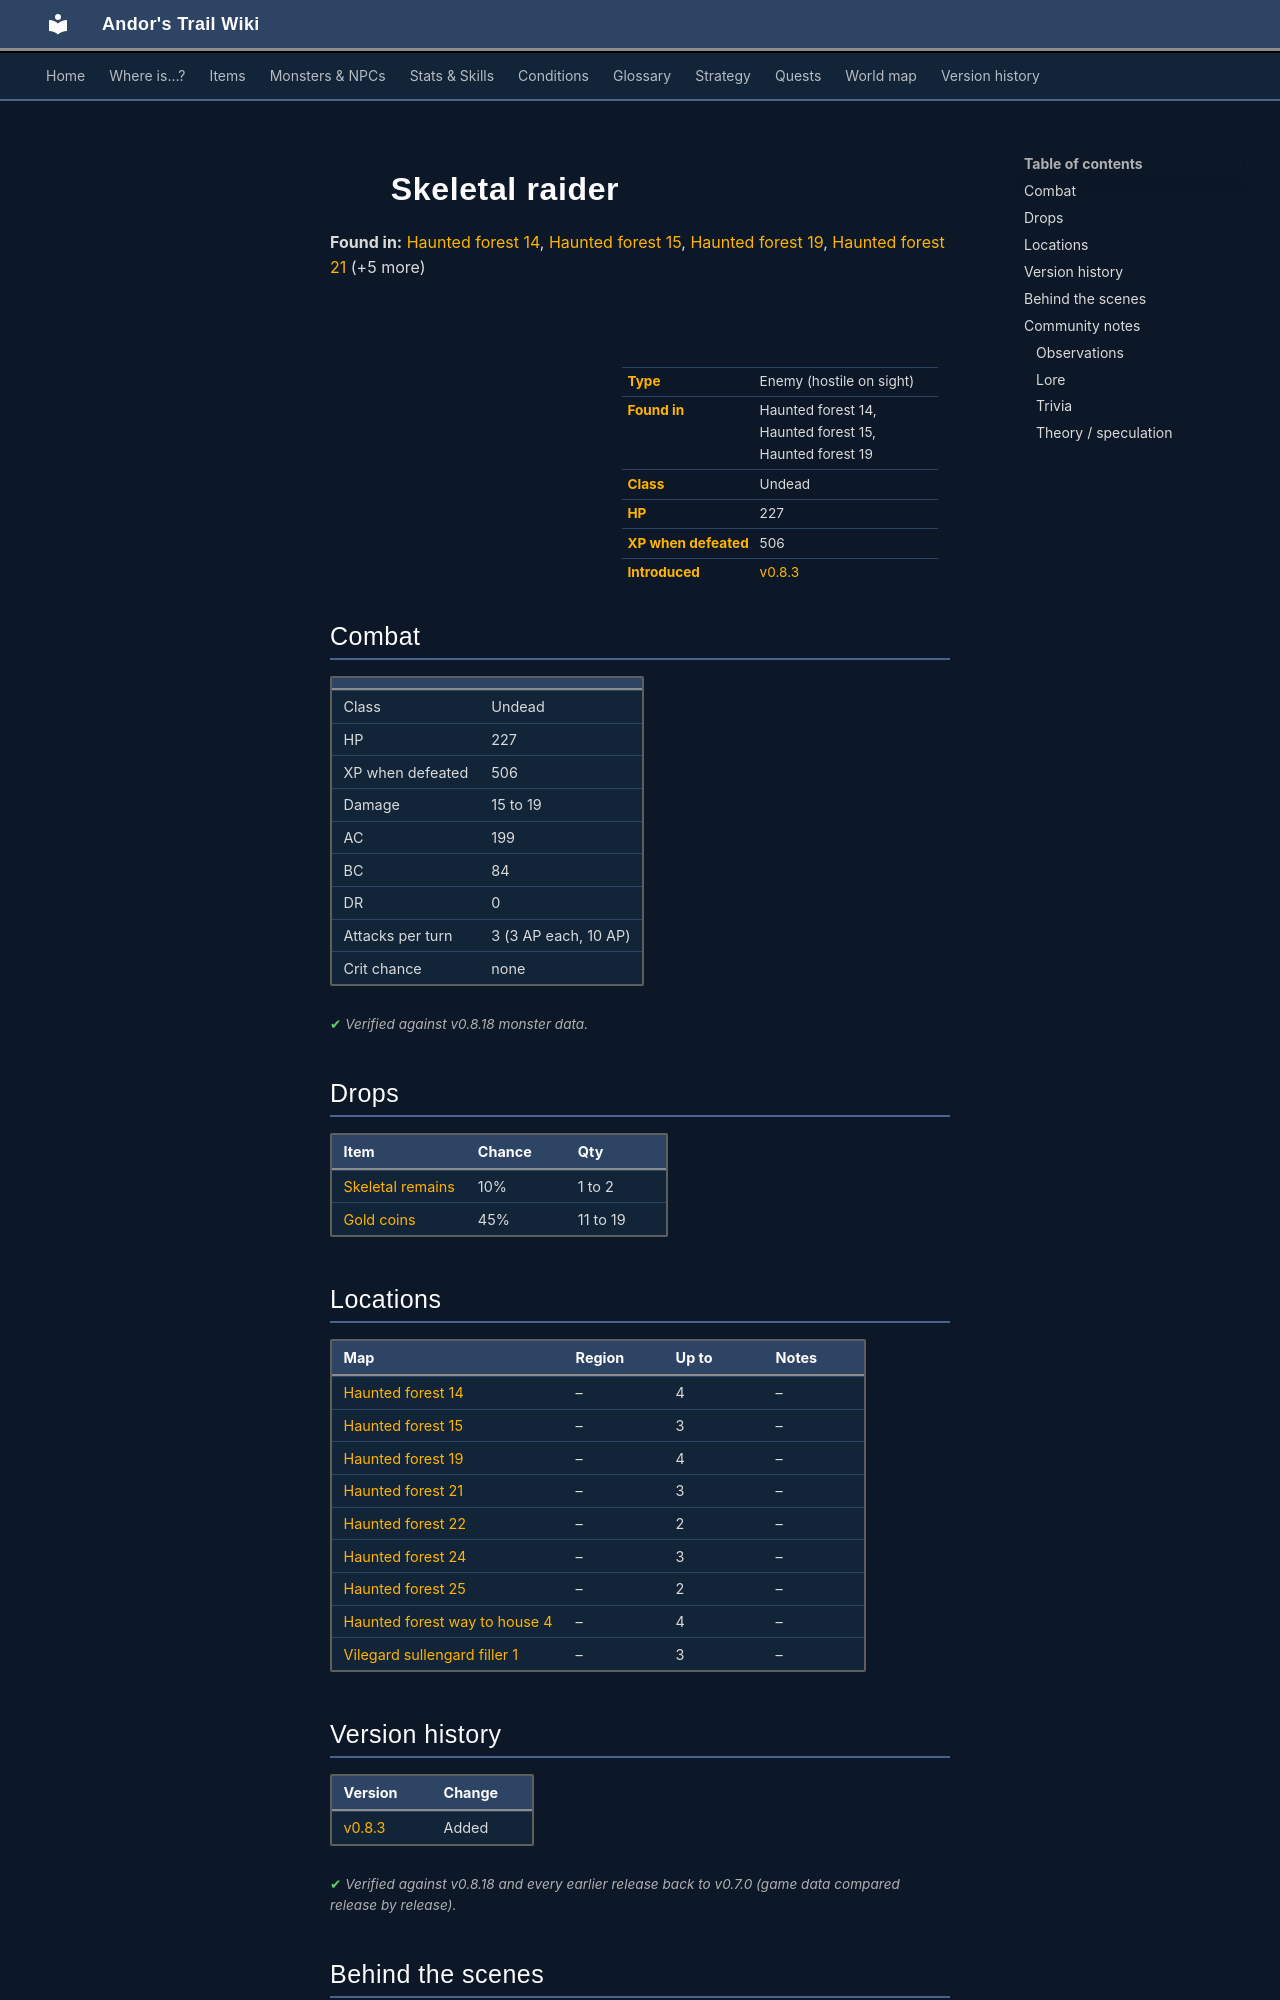

repository: asdfghjkl628/Andor-s-Trail-Wikiiii · page: monsters/skeletal_raider/index.html · generator: mkdocs

---
description: "Skeletal raider is an enemy in Andor's Trail (undead) with 227 HP, worth 506 XP, found in Haunted forest 14, Haunted forest 15, Haunted forest 19. Drops: Skeletal remains, Gold coins."
---

# ![](../assets/icons/monsters/monsters_tometik8_10.png){ .sprite } Skeletal raider

**Found in:** [Haunted forest 14](../maps/haunted_forest14.md), [Haunted forest 15](../maps/haunted_forest15.md), [Haunted forest 19](../maps/haunted_forest19.md), [Haunted forest 21](../maps/haunted_forest21.md) (+5 more)

<div class="infobox" markdown>

<p class="ib-img"><img class="sprite" src="../../assets/icons/monsters/monsters_tometik8_10.png" alt=""></p>

| | |
|---|---|
| **Type** | Enemy (hostile on sight) |
| **Found in** | Haunted forest 14, Haunted forest 15, Haunted forest 19 |
| **Class** | Undead |
| **HP** | 227 |
| **XP when defeated** | 506 |
| **Introduced** | [v0.8.3](../versions/0.8.3.md) |

</div>

## Combat

| | |
|---|---|
| Class | Undead |
| HP | 227 |
| XP when defeated | 506 |
| Damage | 15 to 19 |
| AC | 199 |
| BC | 84 |
| DR | 0 |
| Attacks per turn | 3 (3 AP each, 10 AP) |
| Crit chance | none |


<p class="verified">Verified against v0.8.18 monster data.</p>

## Drops

| Item | Chance | Qty |
|---|---|---|
| [Skeletal remains](../items/skeletal_remains.md) | 10% | 1 to 2 |
| [Gold coins](../items/gold.md) | 45% | 11 to 19 |

## Locations

| Map | Region | Up to | Notes |
|---|---|---|---|
| [Haunted forest 14](../maps/haunted_forest14.md) | – | 4 | – |
| [Haunted forest 15](../maps/haunted_forest15.md) | – | 3 | – |
| [Haunted forest 19](../maps/haunted_forest19.md) | – | 4 | – |
| [Haunted forest 21](../maps/haunted_forest21.md) | – | 3 | – |
| [Haunted forest 22](../maps/haunted_forest22.md) | – | 2 | – |
| [Haunted forest 24](../maps/haunted_forest24.md) | – | 3 | – |
| [Haunted forest 25](../maps/haunted_forest25.md) | – | 2 | – |
| [Haunted forest way to house 4](../maps/haunted_forest_way_to_house4.md) | – | 4 | – |
| [Vilegard sullengard filler 1](../maps/vilegard_sullengard_filler1.md) | – | 3 | – |


## Version history

| Version | Change |
|---|---|
| [v0.8.3](../versions/0.8.3.md) | Added |

<p class="verified">Verified against v0.8.18 and every earlier release back to v0.7.0 (game data compared release by release).</p>


## Behind the scenes

*How the game data handles this character. Not needed for playing.*

??? info "How the XP value is calculated"

    The game computes each enemy's experience value when it loads the data (`MonsterTypeParser.java`):

    XP = ⌈(attacks per turn × attack chance × average damage × (1 + critical skill × critical multiplier) × 3 + HP × (1 + block chance) + 9 × damage resistance) × 0.7⌉

    Percentages are used as fractions (e.g. 60% = 0.6). Enemies whose attacks inflict a condition are worth 50 XP more. The More Exp skill adds a percentage on top.

??? info "Technical information"

    | | |
    |---|---|
    | Entry ID | `skeletal_raider` |
    | Type (wiki) | Enemy |
    | Spawn group | `skeletal_raider` |
    | Loot table | `skeletal_raider_dl` |
    | Conversation | – |
    | Faction | – |
    | Movement | – |
    | Icon | `monsters_tometik8:10` |
    | Defined in | `res/raw/monsterlist_haunted_forest.json` |

    Raw data:

    ```json
    {
     "id": "skeletal_raider",
     "name": "Skeletal raider",
     "iconID": "monsters_tometik8:10",
     "maxHP": 227,
     "moveCost": 4,
     "monsterClass": "undead",
     "attackDamage": {
      "min": 15,
      "max": 19
     },
     "droplistID": "skeletal_raider_dl",
     "attackCost": 3,
     "attackChance": 199,
     "blockChance": 84
    }
    ```


## Community notes

<small>Written by players, not generated from game data. **Observations**: what players notice in-game · **Lore**: the in-world story · **Trivia**: real-world facts, references, development history · **Theory / speculation**: unconfirmed ideas; may just be unfinished content</small>
